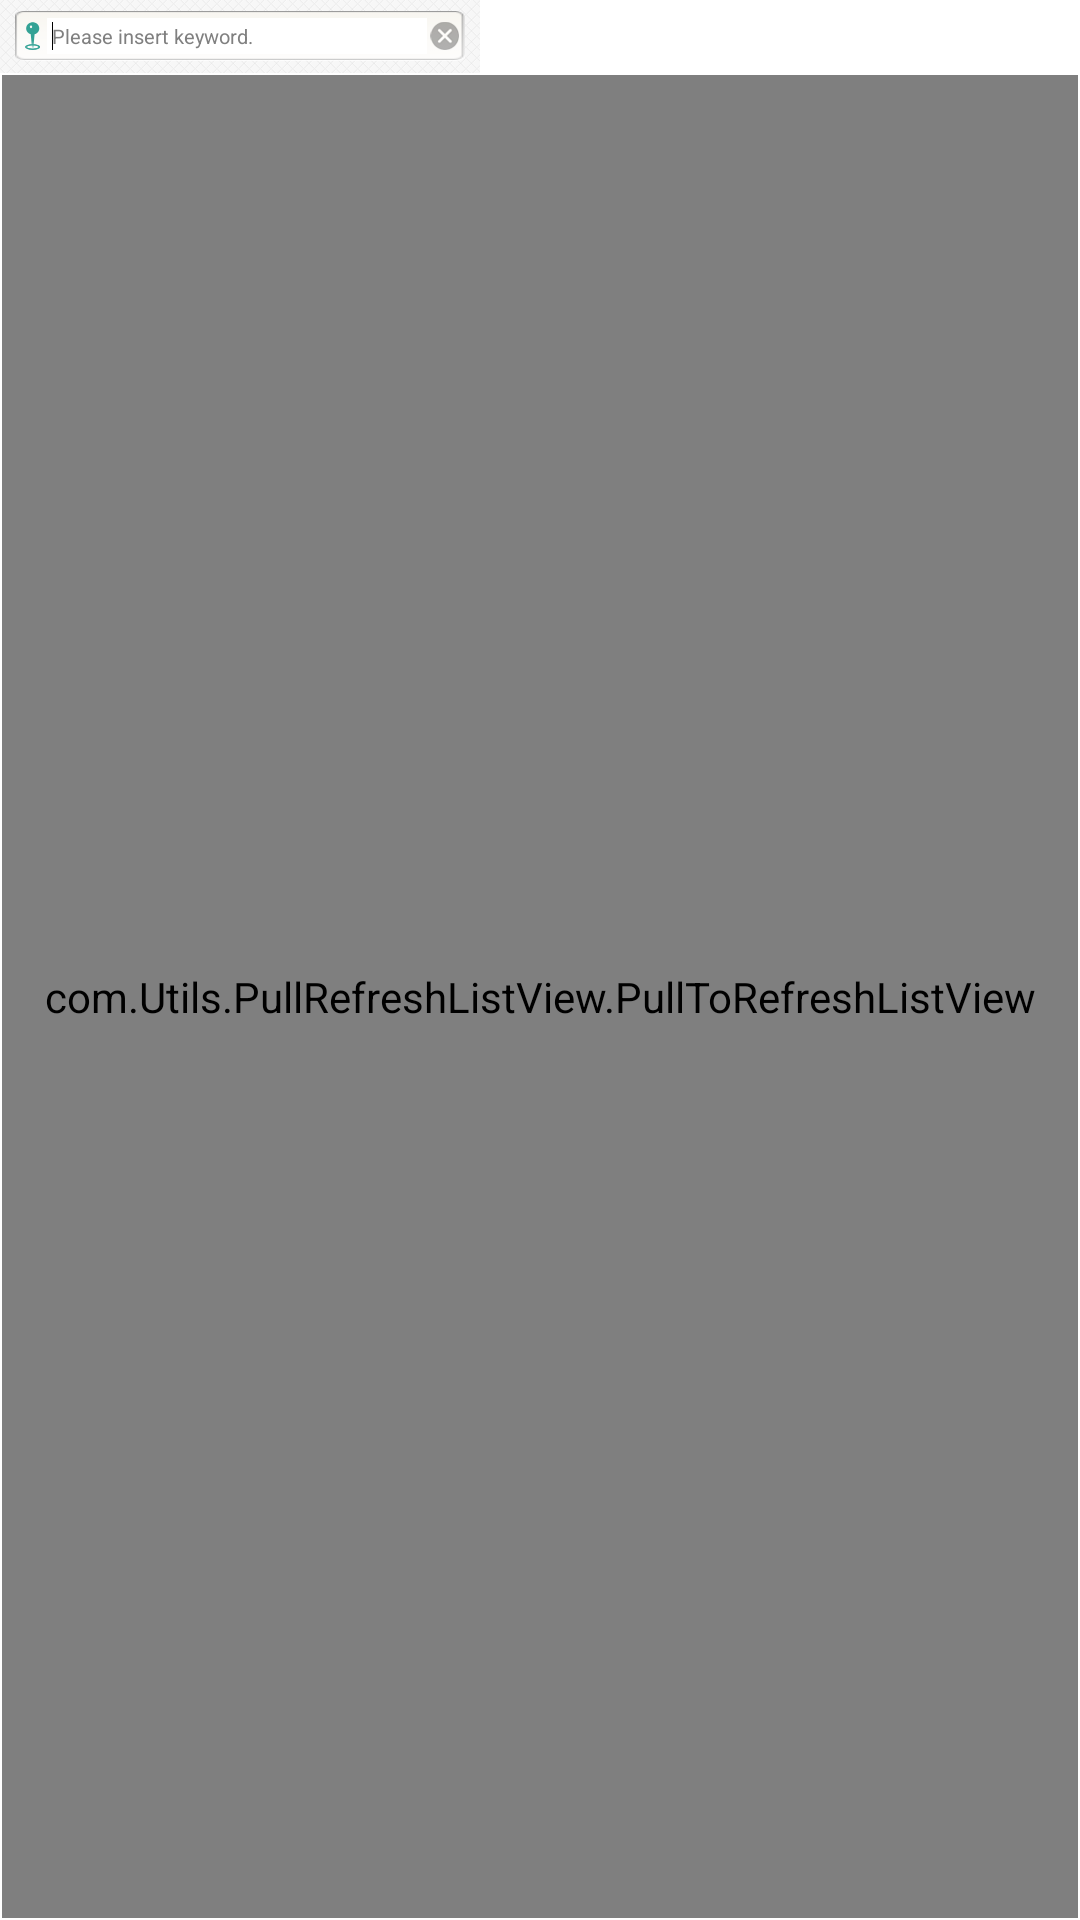

The Android layout XML behind this screen, and the referenced resources:
<!-- AndroidManifest.xml: activity theme android:Theme.NoTitleBar.Fullscreen -->
<!-- res/layout/destinationlist.xml -->
<?xml version="1.0" encoding="utf-8"?>

<RelativeLayout xmlns:android="http://schemas.android.com/apk/res/android"
    xmlns:tools="http://schemas.android.com/tools"
    android:id="@+id/llDestinationListLayout"
    android:layout_width="fill_parent"
    android:layout_height="fill_parent"
    android:background="@color/white" >

    <RelativeLayout
        android:id="@+id/relativeLayout1"
        android:layout_width="480px"
        android:layout_height="73px"
        android:layout_alignParentLeft="true"
        android:layout_alignParentTop="true"
        android:layout_marginLeft="0px"
        android:layout_marginTop="0px"
        android:background="@drawable/titleback" >

        <RelativeLayout
            android:id="@+id/relativeLayout2"
            android:layout_width="450px"
            android:layout_height="50px"
            android:layout_alignParentLeft="true"
            android:layout_centerVertical="true"
            android:layout_marginLeft="15px"
            android:layout_marginTop="16px"
            android:background="@drawable/findback" >

            <ImageView
                android:id="@+id/imgDestinationList_MapPin"
                android:layout_width="15px"
                android:layout_height="28px"
                android:layout_alignParentLeft="true"
                android:layout_centerVertical="true"
                android:layout_marginLeft="10px"
                android:src="@drawable/mappin" />

            <ImageView
                android:id="@+id/imgDestinationList_CancelMark"
                android:layout_width="29px"
                android:layout_height="29px"
                android:layout_alignParentLeft="true"
                android:layout_centerVertical="true"
                android:layout_marginLeft="415px"
                android:src="@drawable/cancelmark" />

            <EditText
                android:id="@+id/txtDestinationList_Find"
                android:layout_width="380px"
                android:layout_height="36px"
                android:layout_alignParentTop="true"
                android:layout_marginLeft="7px"
                android:layout_marginTop="7px"
                android:layout_toRightOf="@+id/imgDestinationList_MapPin"
                android:background="@color/white"
                android:ellipsize="middle"
                android:hint="@string/request_keyword"
                android:imeOptions="actionSearch"
                android:paddingLeft="5px"
                android:singleLine="true"
                android:textSize="20px" >
                <requestFocus />

            </EditText>
        </RelativeLayout>
        
    </RelativeLayout>

    <RelativeLayout
        android:id="@+id/rlDestinationListList"
        android:layout_width="fill_parent"
        android:layout_height="fill_parent"
        android:layout_alignParentLeft="true"
        android:layout_alignParentTop="true"
        android:layout_marginLeft="0px"
        android:layout_marginTop="73px" >

        <com.Utils.PullRefreshListView.PullToRefreshListView
            android:id="@+id/listDestinationList_AddressList"
            android:layout_width="fill_parent"
            android:layout_height="fill_parent"
            android:layout_marginBottom="2px"
            android:layout_marginLeft="2px"
            android:layout_marginRight="2px"
            android:layout_marginTop="2px"
            android:background="@color/white"
            android:fastScrollEnabled="false"
            android:footerDividersEnabled="false"
            android:headerDividersEnabled="false"
            android:smoothScrollbar="true" >

        </com.Utils.PullRefreshListView.PullToRefreshListView>
        
        

    </RelativeLayout>

</RelativeLayout>
<!-- resources referenced by this layout -->
<resources>
  <color name="white">#FFFFFF</color>
  <!-- drawable cancelmark: png bitmap (drawable-hdpi, 4602 bytes) -->
  <!-- drawable findback: png bitmap (drawable-hdpi, 3455 bytes) -->
  <!-- drawable mappin: png bitmap (drawable-hdpi, 3204 bytes) -->
  <!-- drawable titleback: png bitmap (drawable-hdpi, 16183 bytes) -->
  <string name="request_keyword">Please insert keyword.</string>
</resources>
